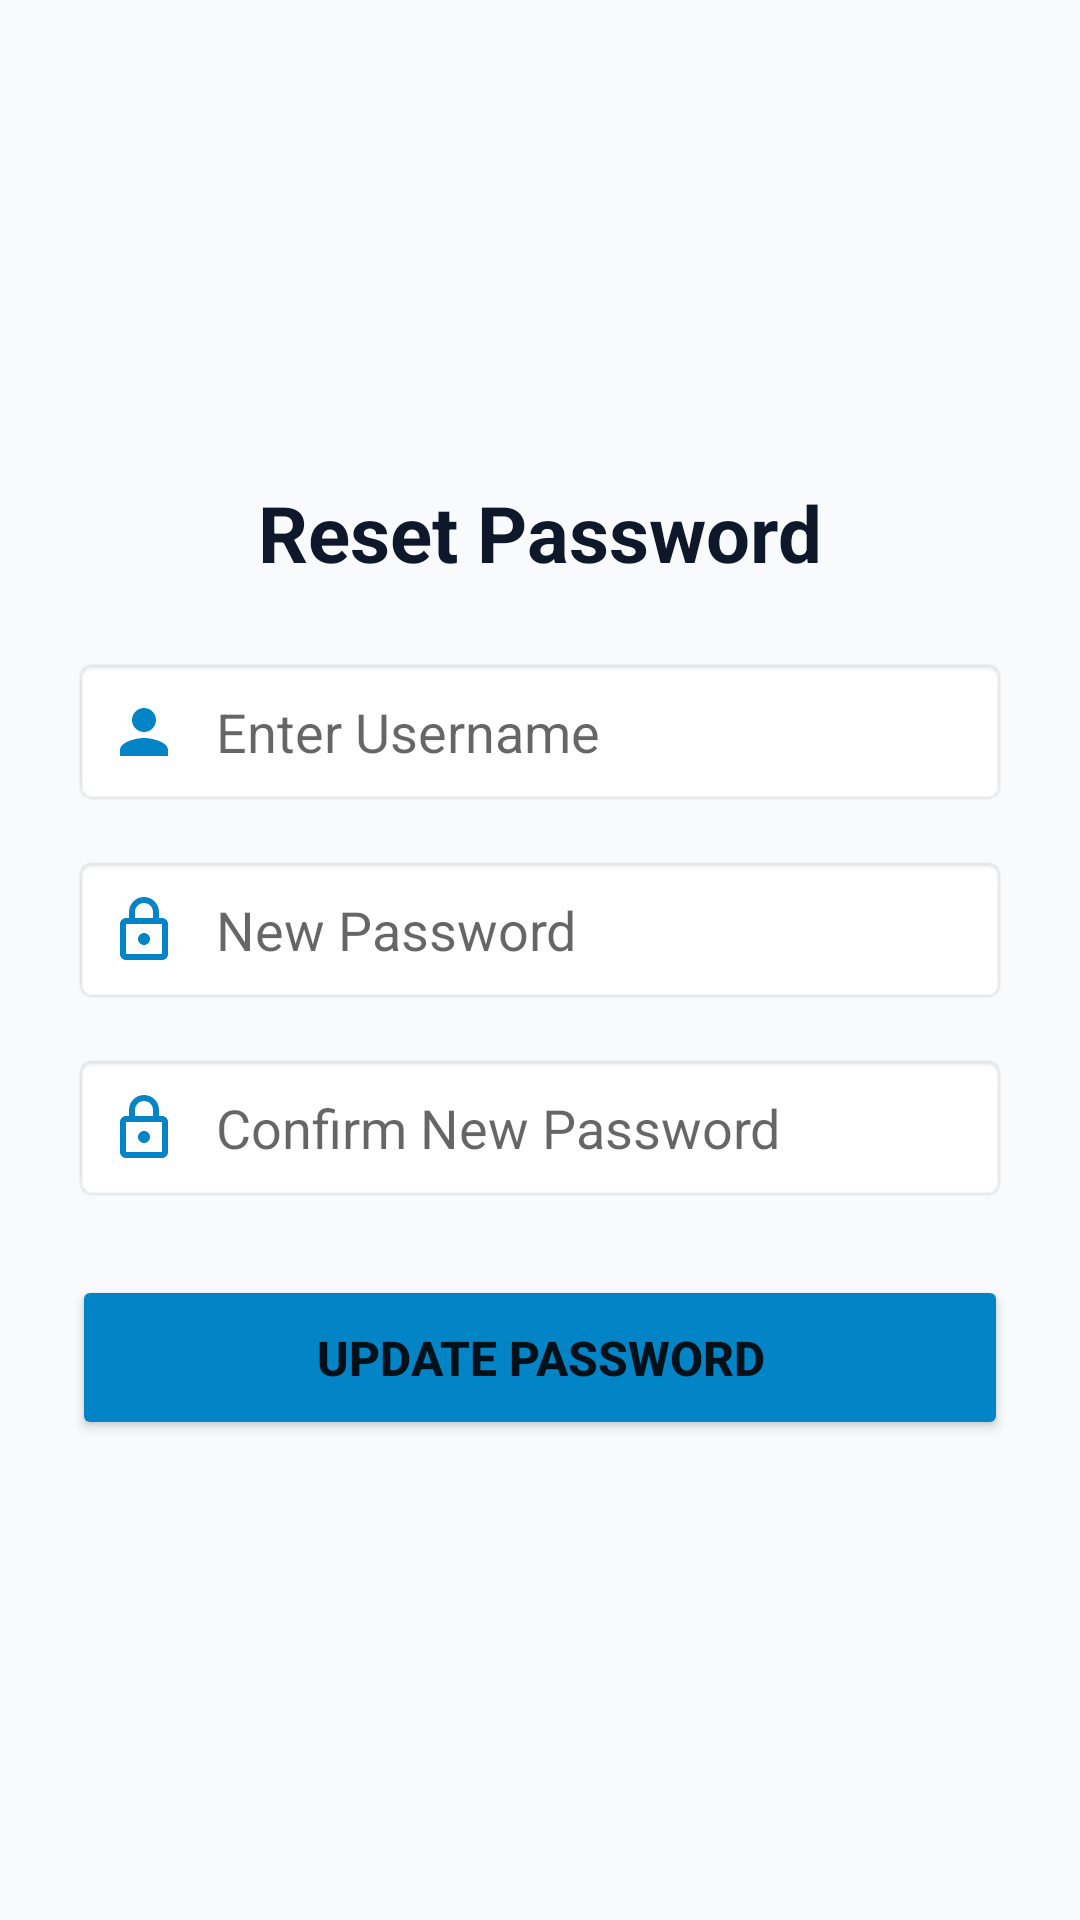

Produce the Android XML layout that renders to this screen, including the resource entries it uses.
<!-- AndroidManifest.xml: application theme Theme.RetailOrderManagement -->
<!-- res/layout/activity_reset_password.xml -->
<?xml version="1.0" encoding="utf-8"?>
<LinearLayout xmlns:android="http://schemas.android.com/apk/res/android"
    android:layout_width="match_parent"
    android:layout_height="match_parent"
    android:orientation="vertical"
    android:gravity="center"
    android:padding="24dp"
    android:background="#F8FAFC">

    <TextView
        android:layout_width="wrap_content"
        android:layout_height="wrap_content"
        android:text="Reset Password"
        android:textSize="26sp"
        android:textStyle="bold"
        android:textColor="#0F172A"
        android:layout_marginBottom="24dp"/>

    <EditText
        android:id="@+id/etResetUsername"
        android:layout_width="match_parent"
        android:layout_height="50dp"
        android:hint="Enter Username"
        android:drawableStart="@drawable/ic_person"
        android:drawablePadding="12dp"
        android:background="@android:drawable/editbox_background"
        android:inputType="text"
        android:padding="12dp"
        android:layout_marginBottom="16dp"/>

    <EditText
        android:id="@+id/etNewPassword"
        android:layout_width="match_parent"
        android:layout_height="50dp"
        android:hint="New Password"
        android:drawableStart="@drawable/ic_lock"
        android:drawablePadding="12dp"
        android:background="@android:drawable/editbox_background"
        android:inputType="textPassword"
        android:padding="12dp"
        android:layout_marginBottom="16dp"/>

    <EditText
        android:id="@+id/etConfirmPassword"
        android:layout_width="match_parent"
        android:layout_height="50dp"
        android:hint="Confirm New Password"
        android:drawableStart="@drawable/ic_lock"
        android:drawablePadding="12dp"
        android:background="@android:drawable/editbox_background"
        android:inputType="textPassword"
        android:padding="12dp"
        android:layout_marginBottom="24dp"/>

    <Button
        android:id="@+id/btnResetPassword"
        android:layout_width="match_parent"
        android:layout_height="55dp"
        android:text="UPDATE PASSWORD"
        android:textSize="16sp"
        android:textStyle="bold"
        android:backgroundTint="#0284C7"/>
</LinearLayout>
<!-- resources referenced by this layout -->
<resources>
  <!-- drawable ic_lock (drawable) -->
  <?xml version="1.0" encoding="utf-8"?>
  <vector xmlns:android="http://schemas.android.com/apk/res/android"
      android:width="24dp"
      android:height="24dp"
      android:viewportWidth="24"
      android:viewportHeight="24">
      <path
          android:fillColor="#0284C7"
          android:pathData="M18,8h-1V6c0,-2.76 -2.24,-5 -5,-5S7,3.24 7,6v2H6c-1.1,0 -2,0.9 -2,2v10c0,1.1 0.9,2 2,2h12c1.1,0 2,-0.9 2,-2V10c0,-1.1 -0.9,-2 -2,-2zM9,6c0,-1.66 1.34,-3 3,-3s3,1.34 3,3v2H9V6zm9,14H6V10h12v10zm-6,-3c1.1,0 2,-0.9 2,-2s-0.9,-2 -2,-2 -2,0.9 -2,2 0.9,2 2,2z"/>
  </vector>
  <!-- drawable ic_person (drawable) -->
  <?xml version="1.0" encoding="utf-8"?>
  <vector xmlns:android="http://schemas.android.com/apk/res/android"
      android:width="24dp"
      android:height="24dp"
      android:viewportWidth="24"
      android:viewportHeight="24">
      <path
          android:fillColor="#0284C7"
          android:pathData="M12,12c2.21,0 4,-1.79 4,-4s-1.79,-4 -4,-4 -4,1.79 -4,4 1.79,4 4,4zM12,14c-2.67,0 -8,1.34 -8,4v2h16v-2c0,-2.66 -5.33,-4 -8,-4z"/>
  </vector>
  <style name="Theme.RetailOrderManagement" parent="Theme.MaterialComponents.DayNight.NoActionBar">
          
          <item name="colorPrimary">@color/primary_color</item>
          <item name="colorPrimaryVariant">@color/primary_dark</item>
          <item name="colorOnPrimary">@color/white</item>
          
          <item name="colorSecondary">@color/teal_accent</item>
          <item name="colorSecondaryVariant">@color/teal_accent</item>
          <item name="colorOnSecondary">@color/white</item>
          
          <item name="android:statusBarColor">@color/primary_dark</item>
      </style>
  <color name="primary_color">#0284C7</color>
  <color name="primary_dark">#0369A1</color>
  <color name="white">#FFFFFF</color>
  <color name="teal_accent">#0D9488</color>
</resources>
